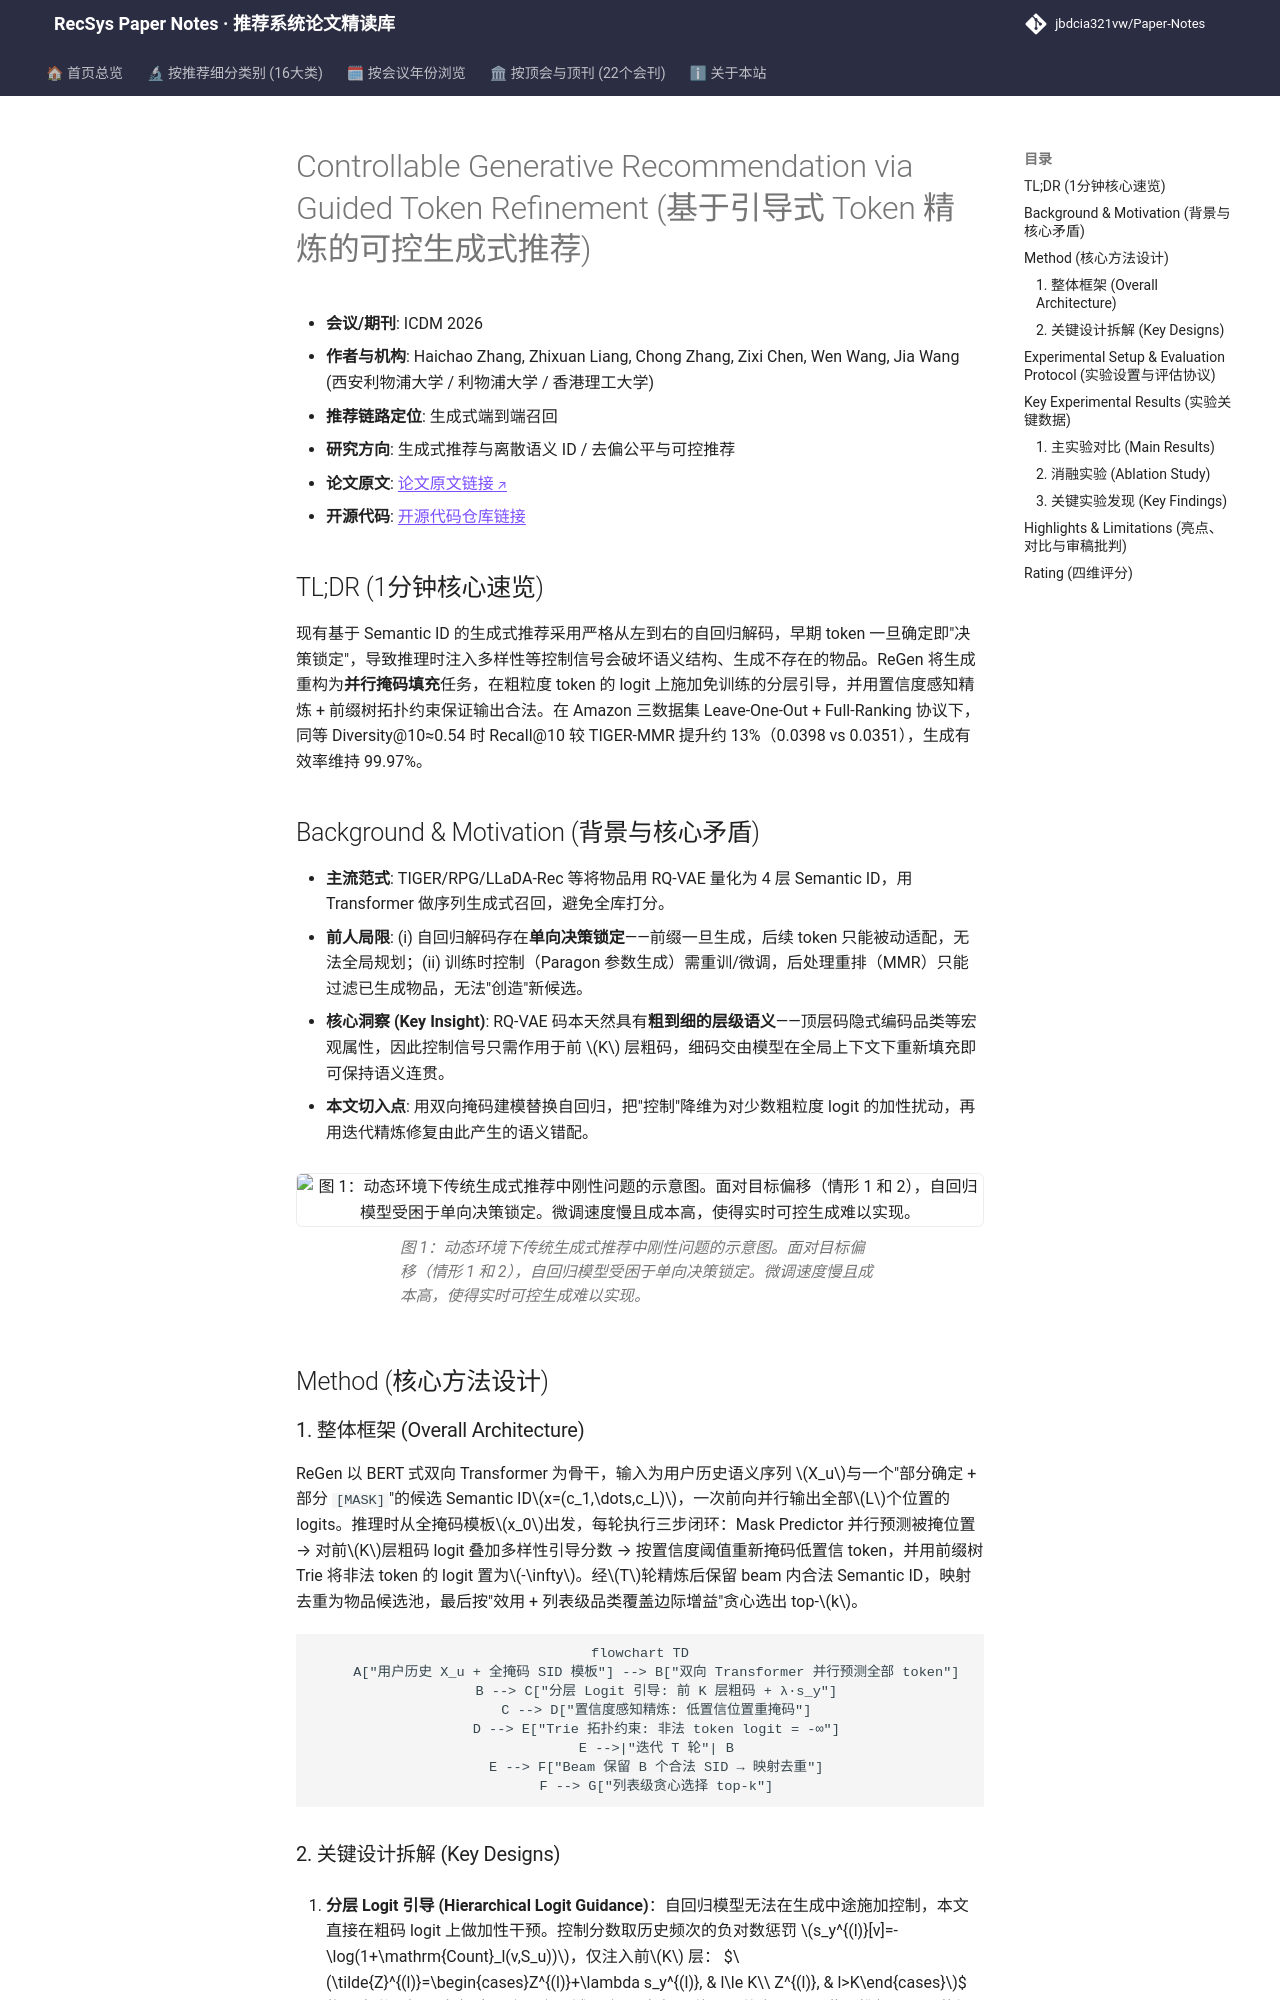

repository: jbdcia321vw/Paper-Notes · page: venues/ICDM/2026/generative_rec/controllable_generative_recommendation_via_guided_token_refinement/index.html · generator: mkdocs

---
title: "[Paper Note] Controllable Generative Recommendation via Guided Token Refinement"
description: "[ICDM 2026][生成式推荐与离散语义 ID] 将语义 ID 生成从自回归改为并行掩码填充，用 logit 引导+置信度精炼+前缀树约束实现免训练实时多样性控制，Diversity@10 提升约 15% 且有效率保持 99.97%。"
tags:
  - ICDM
  - 生成式推荐与离散语义 ID
  - 生成式端到端
  - 并行迭代精炼
  - 推理时可控生成
date: 2026-11-13
venue: ICDM
year: 2026
paper_url: "https://arxiv.org/abs/2610.28642"
code_url: "https://github.com/zhang-haichao/ReGen"
categories:
  - generative_rec
  - debias_fairness_industrial
---

# Controllable Generative Recommendation via Guided Token Refinement (基于引导式 Token 精炼的可控生成式推荐)

- **会议/期刊**: ICDM 2026
- **作者与机构**: Haichao Zhang, Zhixuan Liang, Chong Zhang, Zixi Chen, Wen Wang, Jia Wang (西安利物浦大学 / 利物浦大学 / 香港理工大学)
- **推荐链路定位**: 生成式端到端召回
- **研究方向**: 生成式推荐与离散语义 ID / 去偏公平与可控推荐
- **论文原文**: [论文原文链接](https://arxiv.org/abs/2610.28642v1)
- **开源代码**: [开源代码仓库链接](https://github.com/zhang-haichao/ReGen)

## TL;DR (1分钟核心速览)

现有基于 Semantic ID 的生成式推荐采用严格从左到右的自回归解码，早期 token 一旦确定即"决策锁定"，导致推理时注入多样性等控制信号会破坏语义结构、生成不存在的物品。ReGen 将生成重构为**并行掩码填充**任务，在粗粒度 token 的 logit 上施加免训练的分层引导，并用置信度感知精炼 + 前缀树拓扑约束保证输出合法。在 Amazon 三数据集 Leave-One-Out + Full-Ranking 协议下，同等 Diversity@10≈0.54 时 Recall@10 较 TIGER-MMR 提升约 13%（0.0398 vs 0.0351），生成有效率维持 99.97%。

## Background & Motivation (背景与核心矛盾)

- **主流范式**: TIGER/RPG/LLaDA-Rec 等将物品用 RQ-VAE 量化为 4 层 Semantic ID，用 Transformer 做序列生成式召回，避免全库打分。
- **前人局限**: (i) 自回归解码存在**单向决策锁定**——前缀一旦生成，后续 token 只能被动适配，无法全局规划；(ii) 训练时控制（Paragon 参数生成）需重训/微调，后处理重排（MMR）只能过滤已生成物品，无法"创造"新候选。
- **核心洞察 (Key Insight)**: RQ-VAE 码本天然具有**粗到细的层级语义**——顶层码隐式编码品类等宏观属性，因此控制信号只需作用于前 $K$ 层粗码，细码交由模型在全局上下文下重新填充即可保持语义连贯。
- **本文切入点**: 用双向掩码建模替换自回归，把"控制"降维为对少数粗粒度 logit 的加性扰动，再用迭代精炼修复由此产生的语义错配。

<figure class="paper-figure" markdown="span">
  ![图 1：动态环境下传统生成式推荐中刚性问题的示意图。面对目标偏移（情形 1 和 2），自回归模型受困于单向决策锁定。微调速度慢且成本高，使得实时可控生成难以实现。](../../../../assets/papers/2610.28642v1/figure_1.png)<figcaption>图 1：动态环境下传统生成式推荐中刚性问题的示意图。面对目标偏移（情形 1 和 2），自回归模型受困于单向决策锁定。微调速度慢且成本高，使得实时可控生成难以实现。</figcaption>
</figure>

## Method (核心方法设计)

### 1. 整体框架 (Overall Architecture)

ReGen 以 BERT 式双向 Transformer 为骨干，输入为用户历史语义序列 $X_u$与一个"部分确定 + 部分 `[MASK]`"的候选 Semantic ID$x=(c_1,\dots,c_L)$，一次前向并行输出全部$L$个位置的 logits。推理时从全掩码模板$x_0$出发，每轮执行三步闭环：Mask Predictor 并行预测被掩位置 → 对前$K$层粗码 logit 叠加多样性引导分数 → 按置信度阈值重新掩码低置信 token，并用前缀树 Trie 将非法 token 的 logit 置为$-\infty$。经$T$轮精炼后保留 beam 内合法 Semantic ID，映射去重为物品候选池，最后按"效用 + 列表级品类覆盖边际增益"贪心选出 top-$k$。

```mermaid
flowchart TD
    A["用户历史 X_u + 全掩码 SID 模板"] --> B["双向 Transformer 并行预测全部 token"]
    B --> C["分层 Logit 引导: 前 K 层粗码 + λ·s_y"]
    C --> D["置信度感知精炼: 低置信位置重掩码"]
    D --> E["Trie 拓扑约束: 非法 token logit = -∞"]
    E -->|"迭代 T 轮"| B
    E --> F["Beam 保留 B 个合法 SID → 映射去重"]
    F --> G["列表级贪心选择 top-k"]
```
